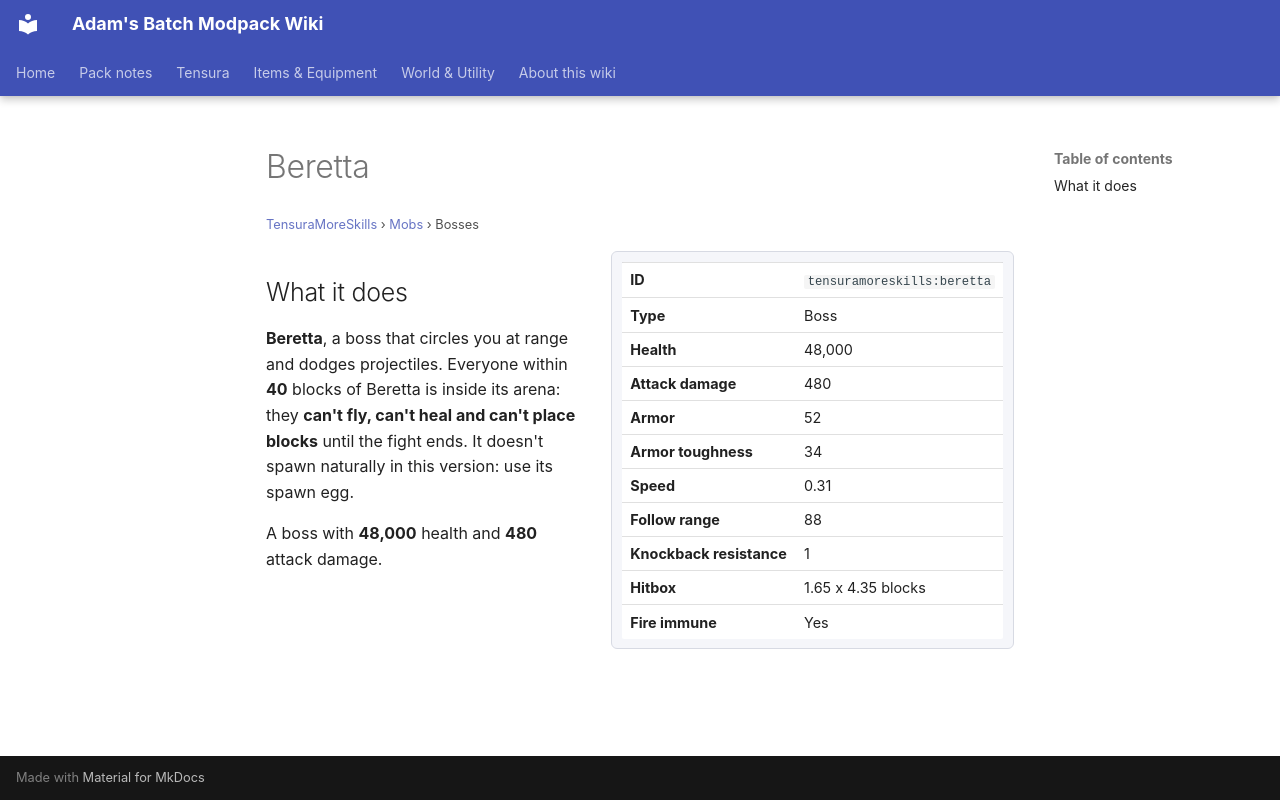

repository: Proteus-Nell/Adams-Batch-MC-Modpack-Wiki · page: tensura-more-skills/mobs/beretta/index.html · generator: mkdocs

# Beretta

<small>[TensuraMoreSkills](../index.md) &rsaquo; [Mobs](index.md) &rsaquo; Bosses</small>

<div class="infobox" markdown>

| | |
|---|---|
| **ID** | `tensuramoreskills:beretta` |
| **Type** | Boss |
| **Health** | 48,000 |
| **Attack damage** | 480 |
| **Armor** | 52 |
| **Armor toughness** | 34 |
| **Speed** | 0.31 |
| **Follow range** | 88 |
| **Knockback resistance** | 1 |
| **Hitbox** | 1.65 x 4.35 blocks |
| **Fire immune** | Yes |

</div>

## What it does

**Beretta**, a boss that circles you at range and dodges projectiles. Everyone within **40** blocks of Beretta is inside its arena: they **can't fly, can't heal and can't place blocks** until the fight ends. It doesn't spawn naturally in this version: use its spawn egg.

A boss with **48,000** health and **480** attack damage.
